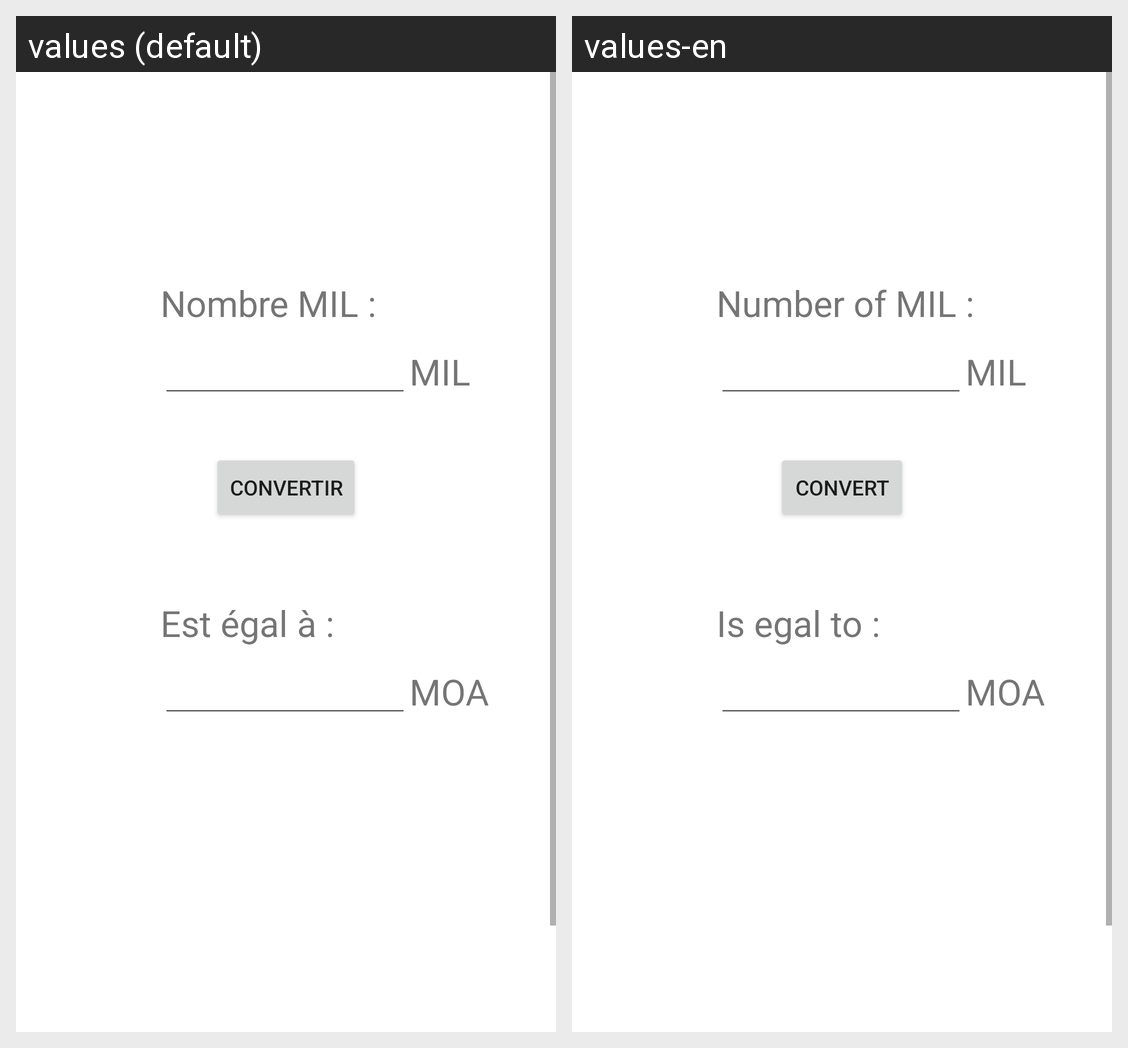

Translations of the strings shown on this Android screen, per locale in the grid:
Android screen res/layout/mil_to_moa.xml rendered under 2 locales, left to right: values (default), values-en. Device: Nexus 5 (rendered at 1080×1920; each locale shown at half size, 540×960, under a caption strip naming it); theme Theme.Balstikconverter.
Strings drawn on this screen, with the default value and each locale's value (text and hints the layout hard-codes, and strings that could not be matched under every locale, appear in the picture but are not listed):

label_valuerMil
  values: Nombre MIL :
  values-en: Number of MIL :

button_calculate
  values: Convertir
  values-en: Convert

unit_valeurMil
  values: MIL
  values-en: MIL  [not translated; the default value is used]

label_result
  values: Est égal à : 
  values-en: Is egal to :

unit_valeurMoa
  values: MOA
  values-en: MOA  [not translated; the default value is used]
